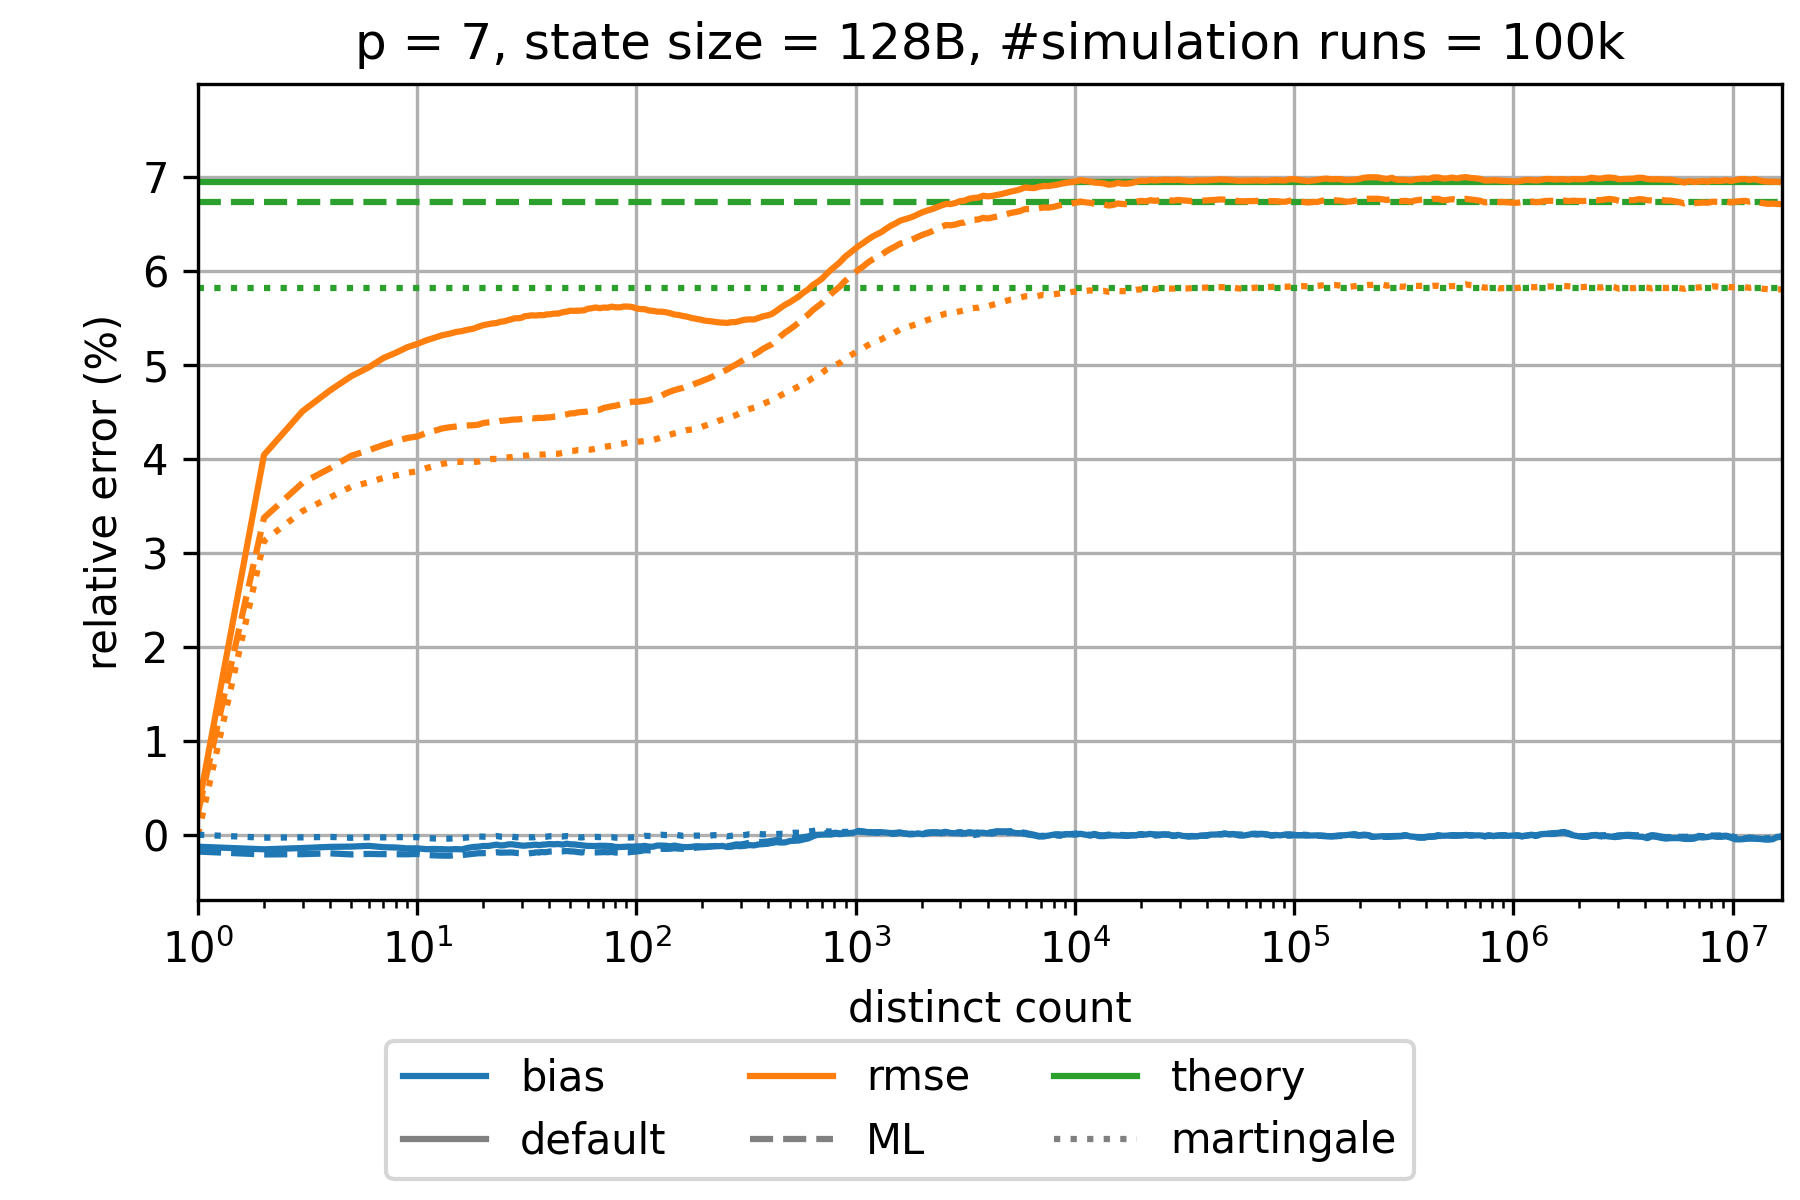

Source data for this figure (header and first rows):
sketch_name=ultraloglog; p=7; num_cycles=100000
distinct count; relative bias default; relative rmse default; theoretical relative standard error defa…; relative bias martingale; relative rmse martingale; theoretical relative standard error mart…; relative bias small range corrected 1 GR…; relative rmse small range corrected 1 GR…; theoretical relative standard error smal…; relative bias small range corrected 4 GR…; relative rmse small range corrected 4 GR…; theoretical relative standard error smal…; relative bias maximum likelihood; relative rmse maximum likelihood; theoretical relative standard error maxi…
0.0; NaN; NaN; 0.06943; NaN; NaN; 0.05818; NaN; NaN; 0.06943; NaN; NaN; 0.06943; NaN; NaN; 0.06725
1.0; -0.001275; 0.002736; 0.06943; 0.0; 0.0; 0.05818; -2.973686414700773E-4; 3.5826087088071704E-4; 0.06943; -0.001275; 0.002736; 0.06943; -0.001793; 0.002322; 0.06725
2.0; -0.001551; 0.04039; 0.06943; -3.1595995864640655E-4; 0.03124; 0.05818; -6.700372242561156E-4; 0.04647; 0.06943; -0.001551; 0.04039; 0.06943; -0.002098; 0.03371; 0.06725
3.0; -0.001414; 0.04505; 0.06943; -2.825605074734669E-4; 0.03443; 0.05818; -4.920697139141386E-4; 0.05192; 0.06943; -0.001414; 0.04505; 0.06943; -0.002067; 0.03743; 0.06725
4.0; -0.001291; 0.04725; 0.06943; -2.2989376196311956E-4; 0.03587; 0.05818; -4.068472759453444E-4; 0.05477; 0.06943; -0.001291; 0.04725; 0.06943; -0.00198; 0.03897; 0.06725
5.0; -0.001262; 0.04876; 0.06943; -3.2805539986942994E-4; 0.03701; 0.05818; -3.0302955606578263E-4; 0.05643; 0.06943; -0.001262; 0.04876; 0.06943; -0.002094; 0.04031; 0.06725
6.0; -0.001185; 0.0497; 0.06943; -2.654600424836717E-4; 0.03747; 0.05818; -2.0789544911515852E-4; 0.05743; 0.06943; -0.001185; 0.0497; 0.06943; -0.002044; 0.04089; 0.06725
7.0; -0.001323; 0.05069; 0.06943; -2.8646561499871245E-4; 0.03795; 0.05818; -3.8446928346534665E-4; 0.05849; 0.06943; -0.001323; 0.05069; 0.06943; -0.002066; 0.04145; 0.06725
8.0; -0.00136; 0.05127; 0.06943; -2.5544316708492283E-4; 0.03821; 0.05818; -5.099468245281592E-4; 0.05922; 0.06943; -0.00136; 0.05127; 0.06943; -0.00207; 0.04186; 0.06725
9.0; -0.001452; 0.05184; 0.06943; -2.60936694662804E-4; 0.03849; 0.05818; -6.401917091658645E-4; 0.05987; 0.06943; -0.001452; 0.05184; 0.06943; -0.002081; 0.04219; 0.06725
10.0; -0.00145; 0.0522; 0.06943; -2.5888143547775117E-4; 0.03866; 0.05818; -5.852546390140004E-4; 0.06012; 0.06943; -0.00145; 0.0522; 0.06943; -0.002044; 0.04235; 0.06725
11.0; -0.001536; 0.05258; 0.06943; -3.5581742939610144E-4; 0.03899; 0.05818; -7.780403823869845E-4; 0.06057; 0.06943; -0.001536; 0.05258; 0.06943; -0.002158; 0.04274; 0.06725
12.0; -0.001515; 0.05286; 0.06943; -4.007455498391413E-4; 0.03923; 0.05818; -7.40002370559605E-4; 0.06076; 0.06943; -0.001515; 0.05286; 0.06943; -0.002198; 0.04296; 0.06725
13.0; -0.001541; 0.05312; 0.06943; -4.222838630876863E-4; 0.03944; 0.05818; -7.714694821783324E-4; 0.06102; 0.06943; -0.001541; 0.05312; 0.06943; -0.002222; 0.04321; 0.06725
14.0; -0.001562; 0.05327; 0.06943; -4.1587156191128487E-4; 0.03957; 0.05818; -7.862739601971965E-4; 0.0612; 0.06943; -0.001562; 0.05327; 0.06943; -0.00223; 0.04333; 0.06725
15.0; -0.00153; 0.05346; 0.06943; -3.5359065597803104E-4; 0.03964; 0.05818; -7.654259189927811E-4; 0.06136; 0.06943; -0.00153; 0.05346; 0.06943; -0.002168; 0.04341; 0.06725
16.0; -0.001558; 0.05356; 0.06943; -3.5179227405515045E-4; 0.03966; 0.05818; -8.061616796786608E-4; 0.06139; 0.06943; -0.001558; 0.05356; 0.06943; -0.002162; 0.04349; 0.06725
17.0; -0.001397; 0.05371; 0.06943; -2.8416932839429334E-4; 0.03965; 0.05818; -6.08274980107863E-4; 0.06162; 0.06943; -0.001397; 0.05371; 0.06943; -0.002091; 0.04353; 0.06725
18.0; -0.001304; 0.05381; 0.06943; -2.3196772555932228E-4; 0.03965; 0.05818; -5.26564157200676E-4; 0.06166; 0.06943; -0.001304; 0.05381; 0.06943; -0.002033; 0.04355; 0.06725
19.0; -0.001272; 0.05402; 0.06943; -1.8712889381367084E-4; 0.03968; 0.05818; -5.051430090805255E-4; 0.06184; 0.06943; -0.001272; 0.05402; 0.06943; -0.00197; 0.04361; 0.06725
20.0; -0.001195; 0.05419; 0.06943; -2.1013315788194104E-4; 0.03982; 0.05818; -4.0287247374430667E-4; 0.06202; 0.06943; -0.001195; 0.05419; 0.06943; -0.001961; 0.04379; 0.06725
21.0; -0.001203; 0.05428; 0.06943; -2.0691111481706674E-4; 0.03992; 0.05818; -4.7391759813693866E-4; 0.06208; 0.06943; -0.001203; 0.05428; 0.06943; -0.001952; 0.04385; 0.06725
22.0; -0.001124; 0.05438; 0.06943; -1.7083006579602012E-4; 0.03997; 0.05818; -3.7332877370152383E-4; 0.06216; 0.06943; -0.001124; 0.05438; 0.06943; -0.001897; 0.04388; 0.06725
23.0; -0.001055; 0.05443; 0.06943; -1.3649465556186139E-4; 0.03995; 0.05818; -3.122203335792664E-4; 0.06215; 0.06943; -0.001055; 0.05443; 0.06943; -0.001862; 0.04391; 0.06725
24.0; -0.001142; 0.05455; 0.06943; -2.0339512190543097E-4; 0.04006; 0.05818; -4.074922593326532E-4; 0.06221; 0.06943; -0.001142; 0.05455; 0.06943; -0.00191; 0.04402; 0.06725
25.0; -0.00111; 0.05461; 0.06943; -2.1616298161438458E-4; 0.0401; 0.05818; -3.8540712338426693E-4; 0.06221; 0.06943; -0.00111; 0.05461; 0.06943; -0.001899; 0.04404; 0.06725
26.0; -0.00103; 0.05473; 0.06943; -1.8941013547246673E-4; 0.04013; 0.05818; -3.155114160674382E-4; 0.06226; 0.06943; -0.00103; 0.05473; 0.06943; -0.001886; 0.04408; 0.06725
27.0; -0.001015; 0.05483; 0.06943; -2.0676466460386317E-4; 0.04016; 0.05818; -3.1312377760677265E-4; 0.06236; 0.06943; -0.001015; 0.05483; 0.06943; -0.001885; 0.04414; 0.06725
28.0; -0.001068; 0.05493; 0.06943; -2.566638096918253E-4; 0.04022; 0.05818; -3.532751120554315E-4; 0.06236; 0.06943; -0.001068; 0.05493; 0.06943; -0.001925; 0.04416; 0.06725
29.0; -0.001119; 0.05493; 0.06943; -2.798076179550067E-4; 0.04026; 0.05818; -4.484444926625248E-4; 0.06228; 0.06943; -0.001119; 0.05493; 0.06943; -0.00196; 0.04417; 0.06725
30.0; -0.001158; 0.05499; 0.06943; -2.724958054626764E-4; 0.0403; 0.05818; -5.138645741374477E-4; 0.06233; 0.06943; -0.001158; 0.05499; 0.06943; -0.001975; 0.04422; 0.06725
31.0; -0.00117; 0.05516; 0.06943; -2.723374595589129E-4; 0.04032; 0.05818; -5.631346690773564E-4; 0.06242; 0.06943; -0.00117; 0.05516; 0.06943; -0.001985; 0.04426; 0.06725
32.0; -0.00112; 0.05517; 0.06943; -2.777670574467814E-4; 0.04033; 0.05818; -5.017264761813338E-4; 0.06239; 0.06943; -0.00112; 0.05517; 0.06943; -0.001993; 0.04427; 0.06725
33.0; -0.001115; 0.05524; 0.06943; -2.7721699224627066E-4; 0.04038; 0.05818; -5.175524937715138E-4; 0.06245; 0.06943; -0.001115; 0.05524; 0.06943; -0.001964; 0.04432; 0.06725
34.0; -0.00107; 0.05523; 0.06943; -2.6742148387410376E-4; 0.04039; 0.05818; -4.270770983545037E-4; 0.06242; 0.06943; -0.00107; 0.05523; 0.06943; -0.001924; 0.04429; 0.06725
35.0; -0.001064; 0.05522; 0.06943; -2.0090129986102365E-4; 0.04043; 0.05818; -3.993471232390539E-4; 0.06231; 0.06943; -0.001064; 0.05522; 0.06943; -0.001872; 0.0443; 0.06725
36.0; -0.001114; 0.05527; 0.06943; -2.256246097809832E-4; 0.04043; 0.05818; -4.5727257027496245E-4; 0.0623; 0.06943; -0.001114; 0.05527; 0.06943; -0.001894; 0.04434; 0.06725
37.0; -0.001059; 0.05527; 0.06943; -1.825082708692977E-4; 0.04043; 0.05818; -3.7269277369890186E-4; 0.06227; 0.06943; -0.001059; 0.05527; 0.06943; -0.001834; 0.04432; 0.06725
38.0; -0.001051; 0.05526; 0.06943; -2.1010034531154063E-4; 0.04044; 0.05818; -4.1425893297271675E-4; 0.06219; 0.06943; -0.001051; 0.05526; 0.06943; -0.001861; 0.04434; 0.06725
39.0; -0.001025; 0.05534; 0.06943; -2.0913516389558503E-4; 0.04048; 0.05818; -3.9318508656504853E-4; 0.06224; 0.06943; -0.001025; 0.05534; 0.06943; -0.001843; 0.04439; 0.06725
40.0; -9.931362087743938E-4; 0.05534; 0.06943; -1.6343418307362186E-4; 0.04045; 0.05818; -3.711896302290026E-4; 0.06219; 0.06943; -9.931362087743938E-4; 0.05534; 0.06943; -0.001791; 0.04438; 0.06725
42.0; -0.00102; 0.05542; 0.06943; -1.595917514691464E-4; 0.04051; 0.05818; -3.8162329183466623E-4; 0.06224; 0.06943; -0.00102; 0.05542; 0.06943; -0.001771; 0.04446; 0.06725
44.0; -9.888516869315464E-4; 0.05543; 0.06943; -1.5754277374957352E-4; 0.04052; 0.05818; -3.809735368737808E-4; 0.0622; 0.06943; -9.888516869315464E-4; 0.05543; 0.06943; -0.001771; 0.04451; 0.06725
46.0; -0.001053; 0.05556; 0.06943; -1.8667076802074162E-4; 0.0406; 0.05818; -3.9442548322189707E-4; 0.06222; 0.06943; -0.001053; 0.05556; 0.06943; -0.001768; 0.04462; 0.06725
48.0; -9.571015616457826E-4; 0.05563; 0.06943; -1.4645617893233094E-4; 0.0407; 0.05818; -2.712538649558585E-4; 0.06219; 0.06943; -9.571015616457826E-4; 0.05563; 0.06943; -0.001732; 0.04471; 0.06725
50.0; -0.001021; 0.05573; 0.06943; -1.8113961161440713E-4; 0.04082; 0.05818; -3.686970409552225E-4; 0.06218; 0.06943; -0.001021; 0.05573; 0.06943; -0.001771; 0.04481; 0.06725
52.0; -0.001029; 0.05572; 0.06943; -1.9940356637892994E-4; 0.04084; 0.05818; -3.639328668343429E-4; 0.06213; 0.06943; -0.001029; 0.05572; 0.06943; -0.001787; 0.04482; 0.06725
54.0; -0.00107; 0.05574; 0.06943; -2.4718197701927036E-4; 0.04091; 0.05818; -4.1315543959783444E-4; 0.06202; 0.06943; -0.00107; 0.05574; 0.06943; -0.001845; 0.04492; 0.06725
56.0; -0.001109; 0.05575; 0.06943; -2.9464787423577084E-4; 0.04091; 0.05818; -4.5114195027299073E-4; 0.0619; 0.06943; -0.001109; 0.05575; 0.06943; -0.001886; 0.04496; 0.06725
58.0; -0.001151; 0.05579; 0.06943; -2.507550816862472E-4; 0.04092; 0.05818; -5.011249392338181E-4; 0.06186; 0.06943; -0.001151; 0.05579; 0.06943; -0.001847; 0.04497; 0.06725
60.0; -0.001196; 0.05594; 0.06943; -2.918422975632461E-4; 0.04097; 0.05818; -5.543150984665511E-4; 0.06186; 0.06943; -0.001196; 0.05594; 0.06943; -0.001903; 0.04501; 0.06725
62.0; -0.001192; 0.05598; 0.06943; -2.466003813478969E-4; 0.04096; 0.05818; -4.997979969153951E-4; 0.06177; 0.06943; -0.001192; 0.05598; 0.06943; -0.001881; 0.04507; 0.06725
65.0; -0.001206; 0.05607; 0.06943; -2.338276167541531E-4; 0.04105; 0.05818; -5.236880344499956E-4; 0.06174; 0.06943; -0.001206; 0.05607; 0.06943; -0.001884; 0.04517; 0.06725
68.0; -0.001175; 0.056; 0.06943; -2.5153461609940054E-4; 0.0411; 0.05818; -4.5459111016865183E-4; 0.06158; 0.06943; -0.001175; 0.056; 0.06943; -0.001872; 0.0452; 0.06725
71.0; -0.001178; 0.05607; 0.06943; -2.3129911011542245E-4; 0.04124; 0.05818; -4.1421889848307656E-4; 0.06151; 0.06943; -0.001178; 0.05607; 0.06943; -0.001851; 0.04539; 0.06725
74.0; -0.001195; 0.05605; 0.06943; -2.6465052466934726E-4; 0.04131; 0.05818; -4.187838421897879E-4; 0.06141; 0.06943; -0.001195; 0.05605; 0.06943; -0.001866; 0.04548; 0.06725
77.0; -0.001214; 0.05616; 0.06943; -2.612726679746971E-4; 0.04135; 0.05818; -3.6623870564148704E-4; 0.06141; 0.06943; -0.001214; 0.05616; 0.06943; -0.001835; 0.04556; 0.06725
80.0; -0.001301; 0.05609; 0.06943; -3.1221290226439414E-4; 0.04142; 0.05818; -4.679466414923797E-4; 0.06126; 0.06943; -0.001301; 0.05609; 0.06943; -0.001892; 0.04562; 0.06725
84.0; -0.001309; 0.05609; 0.06943; -3.284242681937357E-4; 0.04154; 0.05818; -4.8046083398805E-4; 0.06117; 0.06943; -0.001309; 0.05609; 0.06943; -0.001898; 0.04574; 0.06725
... 253 more rows
